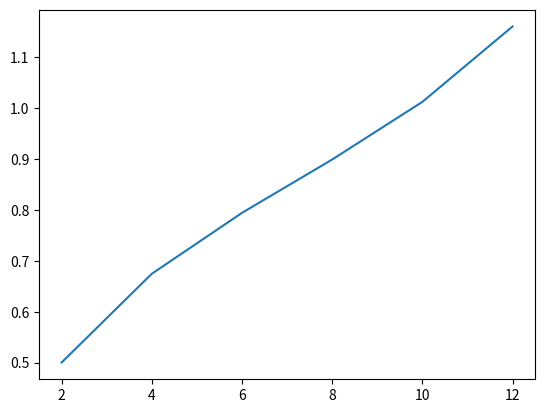

Reproduce this figure in Python.
import numpy as np
import matplotlib.pyplot as plt
from math import pi
import cmath
import scipy.linalg as alg


Sy = np.array(([0, -1j], [1j, 0]), dtype=np.complex128)
I2 = np.array(([1, 0], [0, 1]), dtype=np.complex128)


def get_spec(N = 12, is_save = 0):
    
    # N is the number of unitcell. The total number of atom is 2*N
    NAB = np.array(range(2, N+1-2, 2))

    [w, v, u] = [1.00000000, 1.00000000, 0.0]
    
    bands = 2
    
    # Get the left and right eigenvectors, and the correlation matrix
    Corr = get_LR_corr(u,v,w,bands,NAB,N)      
    Gamma = np.kron(Corr-Corr.transpose(),I2)+np.kron(np.eye(2*max(NAB))
                                                      -Corr-Corr.transpose(),Sy)
    
    LN = np.zeros(len(NAB))
    
    
    for i,i_ele in enumerate(range(len(NAB))):
        LAB = NAB[i];
        GammaR = Gamma[0:2*bands*LAB,0:2*bands*LAB]
              
        LN[i_ele] = get_LN_(GammaR, 4*int(LAB/2), 4*int(LAB/2))
        
    plt.plot(NAB, LN)
                  
    return LN


def get_LR_corr(u,v,w,bands,sub_N,N_k):
        # Temporary purpose. To be merged...

    k_tot =  np.arange(N_k)*2*pi/N_k
    
    # Generate single body spectrum
    corr = np.zeros((bands*max(sub_N), bands*max(sub_N)),dtype=np.complex128)
    for k in k_tot:
        if abs(w*np.exp(-1j*k)+v) >= u:
            r_minus, l_minus, r_plus, l_plus = find_v_ssh(k, u, v, w)

            W = l_minus @ r_minus.conj().T
            prod = np.exp(1j*k*np.array([range(1,max(sub_N)+1)]))
            corr += np.kron(prod.conj().T @ prod, W)/N_k
            
    return corr


def find_v_ssh(k, u, v, w):
    vk = w*np.exp(-1j*k)+v
    avk = abs(vk)
    e_phi = cmath.sqrt(cmath.sqrt((u+avk)/(u-avk)))
    c_phi = (e_phi+1/e_phi)/2
    s_phi = (e_phi-1/e_phi)/(2*1j)

    
    vr_minus = np.array([[-vk/avk*s_phi],[c_phi]])
    vl_minus = np.array([[-vk/avk*s_phi.conjugate()],[c_phi.conjugate()]])
    
    vr_plus = np.array([[vk/avk*c_phi],[s_phi]])
    vl_plus = np.array([[vk/avk*c_phi.conjugate()],[s_phi.conjugate()]])
    
    return vr_minus, vl_minus, vr_plus, vl_plus


def get_LN_(GammaR,NA,NB):
    
    eig_gamma, _ = alg.eig(GammaR)
    
    G11 = GammaR[0:NA, 0:NA]
    G12 = GammaR[0:NA, NA:NA+NB]
    G21 = GammaR[NA:NA+NB, 0:NA]
    G22 = GammaR[NA:NA+NA, NA:NA+NB]
    
    Gp = np.vstack((np.hstack((-G11, 1j*G12)),
                    np.hstack((1j*G21, G22))))
    Gm = np.vstack((np.hstack((-G11, -1j*G12)),
                    np.hstack((-1j*G21, G22))))
    
    Id = np.eye(Gp.shape[0])
    Gc = Id - (Id-Gm) @ alg.inv(Id+Gp@Gm) @ (Id-Gp)
    
    
    Gc = 1/2*(Gc+Gc.conj().T)
        
    eig_gc = abs(alg.eig(Gc)[0])
    eig_gamma = eig_gamma.real
    

    R1 = get_renyi_(0.5, eig_gc)
    R2 = get_renyi_(2, eig_gamma)
    

    LN = R1+R2/2

    return LN


def get_renyi_(renyi, gamma):
    " Renyi entropy "
           
    eta = (gamma+1)/2
    cutoff = 10**(-7)
    
    
    eta = eta[eta > cutoff]
    eta = eta[(1-eta) > cutoff]
   
        
    Rfac = eta*abs(eta)**(renyi-1)+(1-eta)*abs(1-eta)**(renyi-1)
    R = np.log(Rfac.prod())/2
    
    return R


if __name__ == "__main__":

    N = 15
    LN = get_spec(N = N, is_save = 1)
    print("Negativity: ", LN)

        


        
    


   